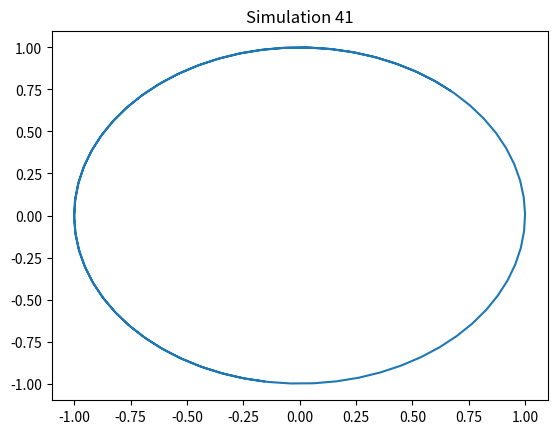

Here is the Python script that generated this plot:
import numpy as np
import matplotlib.pyplot as plt
t = np.linspace(0, 10, 100)
x = np.sin(t + 41)
y = np.cos(t + 41)
plt.plot(x, y)
plt.title('Simulation 41')
plt.show()
